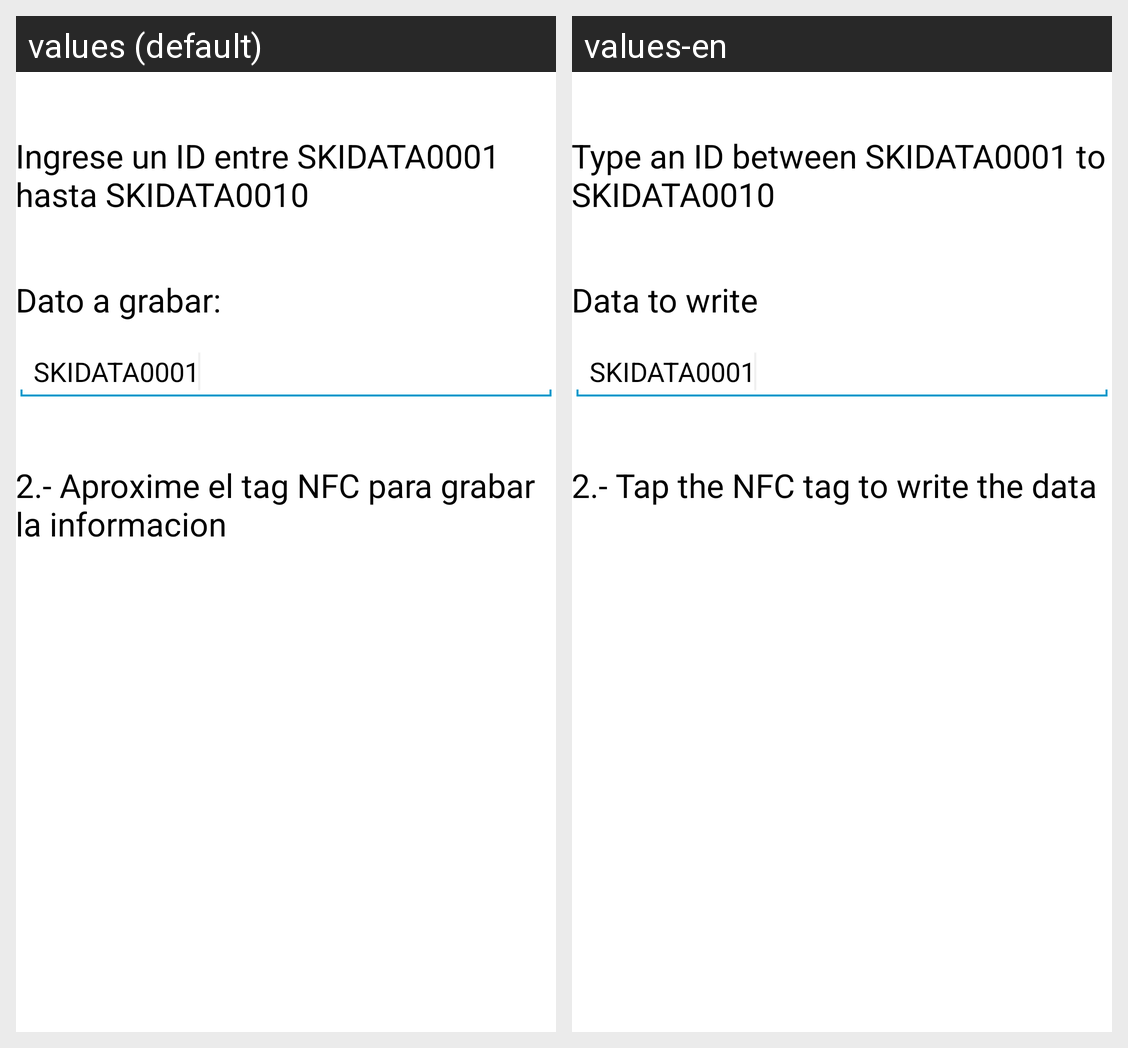

The same Android screen rendered under two of its app's locales, left to right. List the strings drawn on it with the default value and each locale's translation.
Android screen res/layout/activity_perso_ski_data.xml rendered under 2 locales, left to right: values (default), values-en. Device: Nexus 5 (rendered at 1080×1920; each locale shown at half size, 540×960, under a caption strip naming it); theme AppTheme.
Strings drawn on this screen, with the default value and each locale's value (text and hints the layout hard-codes, and strings that could not be matched under every locale, appear in the picture but are not listed):

skidata_inst1
  values: Ingrese un ID entre SKIDATA0001 hasta SKIDATA0010
  values-en: Type an ID between SKIDATA0001 to SKIDATA0010

instrucciones2_label
  values: Dato a grabar:
  values-en: Data to write

skidata_id
  values: SKIDATA0001
  values-en: SKIDATA0001  [not translated; the default value is used]

instrucciones_label
  values: 2.- Aproxime el tag NFC para grabar la informacion
  values-en: 2.- Tap the NFC tag to write the data
